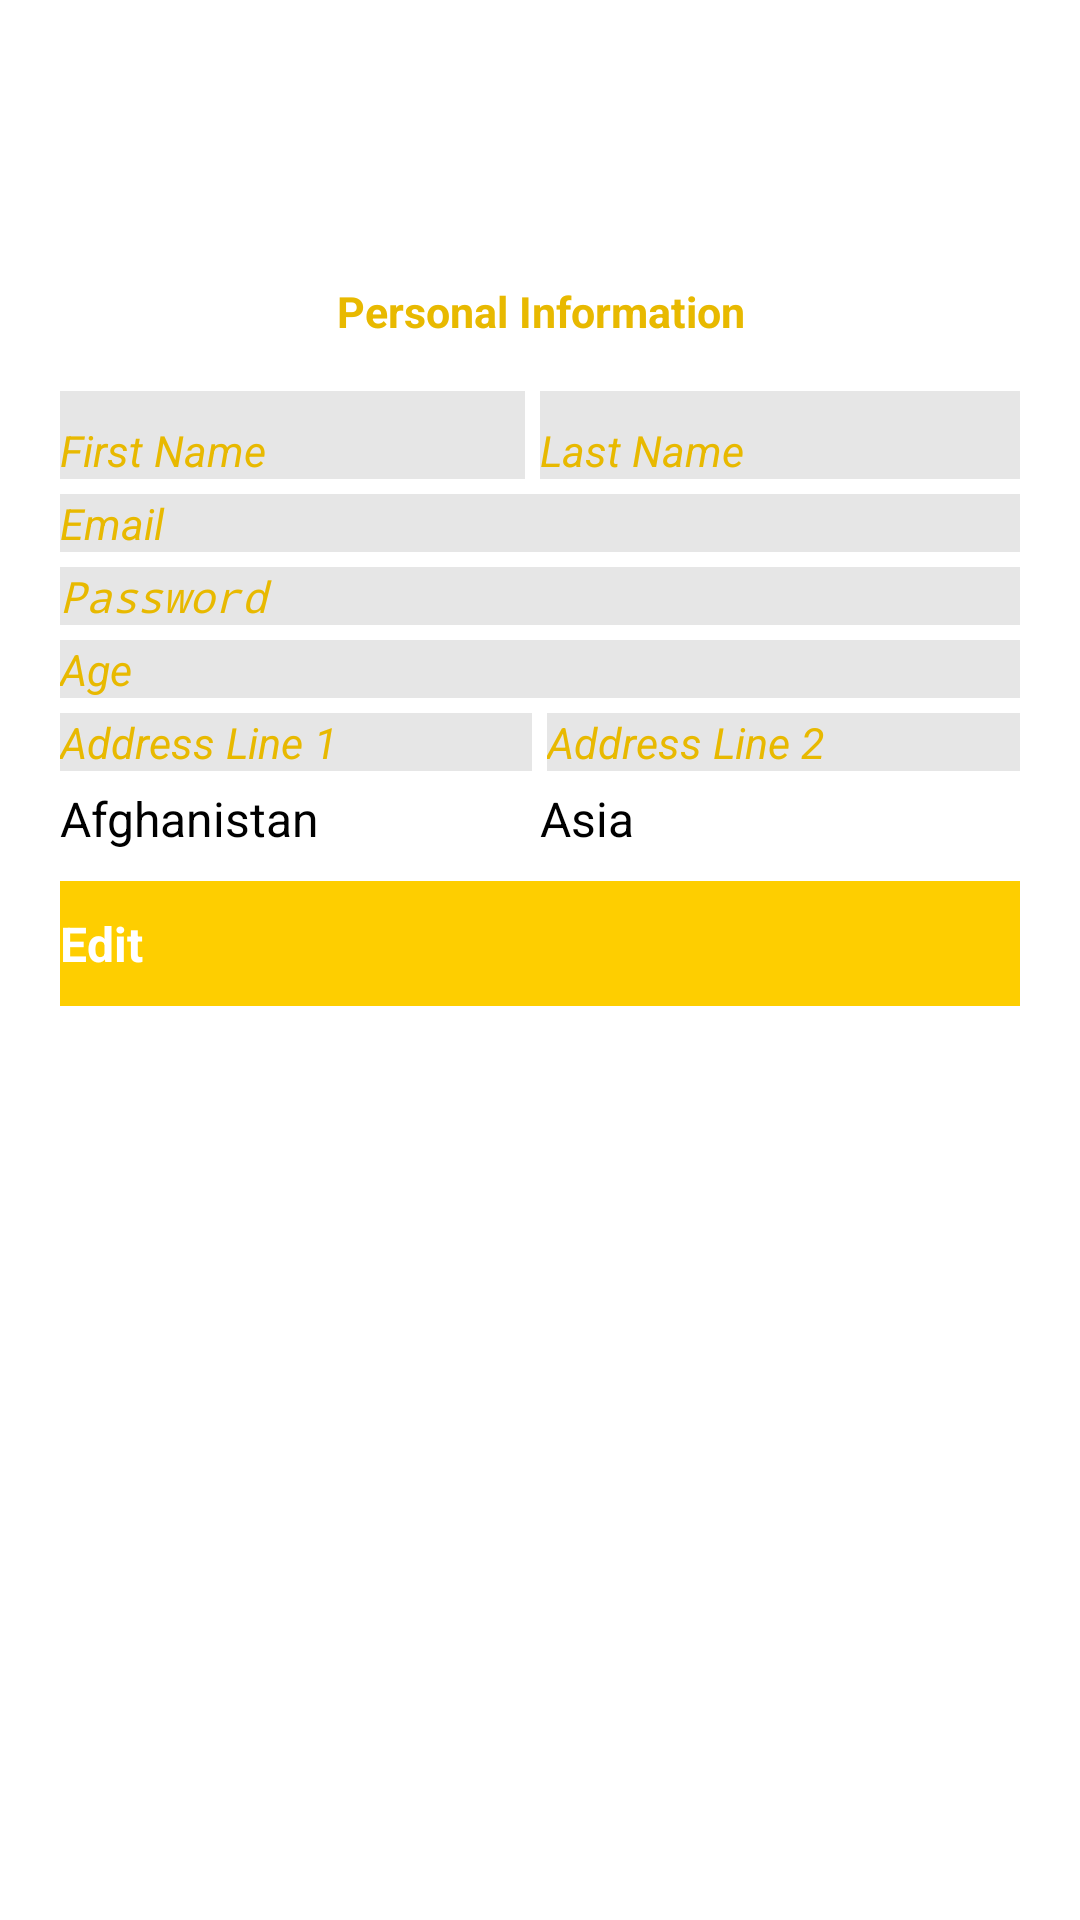

Layout XML and referenced resources for this Android screen:
<!-- AndroidManifest.xml: application theme appTheme -->
<!-- res/layout/activity_editprofile.xml -->
<?xml version="1.0" encoding="utf-8"?>

<LinearLayout xmlns:android="http://schemas.android.com/apk/res/android"
    xmlns:tools="http://schemas.android.com/tools"
    style="@style/appLayoutTheme"
    android:layout_width="fill_parent"
    android:layout_height="fill_parent"
    android:orientation="vertical"
    android:padding="20dp" >
    
     <ImageView
        android:id="@+id/donate_title"
        android:layout_width="wrap_content"
        android:layout_height="wrap_content"
        android:layout_gravity="center"
        android:layout_weight="0.03"
        android:src="@drawable/charity_title" />

    <FrameLayout
        android:layout_width="match_parent"
        android:layout_height="0dp"
        android:layout_weight="0.22"
        android:padding="0dp" >

        <LinearLayout
            android:layout_width="match_parent"
            android:layout_height="match_parent"
            android:orientation="vertical"
            tools:ignore="UselessParent" >

            <LinearLayout
                android:layout_width="match_parent"
                android:layout_height="wrap_content"
                android:orientation="vertical" >

                <TextView
                    android:id="@+id/editInfoBarTextView"
                    style="@style/banner"
                    android:layout_width="match_parent"
                    android:layout_height="wrap_content"
                    android:layout_gravity="center"
                    android:background="@color/whiteColor"
                    android:textColor="@color/darkerYellow"
                    android:text="@string/editInfoLbl" 
                    android:layout_marginBottom="15dp"
                    android:textStyle="bold"
                    android:textSize="7pt"/>

                <LinearLayout
                    android:id="@+id/LinearLayout02"
                    android:layout_width="match_parent"
                    android:layout_height="wrap_content" >

                    <EditText
                        android:id="@+id/firstName"
                        android:layout_width="fill_parent"
                        android:layout_height="wrap_content"
                        android:layout_weight="1"
                        android:textSize="7pt"
                        android:hint="@string/signupFirstname"
                        android:textColorHint="@color/darkerYellow"
                        android:textStyle="italic"
                        android:background="@color/greyColor"
                        android:inputType="textShortMessage"
                        android:layout_marginRight="5dp"
                        android:paddingTop="10dp" />

                    <EditText
                        android:id="@+id/lastName"
                        android:layout_width="fill_parent"
                        android:layout_height="wrap_content"
                        android:layout_weight="1"
                        android:textSize="7pt"
                        android:textStyle="italic"
                        android:inputType="textPersonName"
                        android:hint="@string/signupLastName"
                        android:textColorHint="@color/darkerYellow"
                        android:background="@color/greyColor"
                        android:layout_marginBottom="5dp"
                        android:paddingTop="10dp" />
                </LinearLayout>

                <EditText
                    android:id="@+id/Email"
                    android:layout_width="fill_parent"
                    android:layout_height="wrap_content"
                    android:textSize="7pt"
                    android:textStyle="italic"
                    android:hint="@string/signupEmail"
                    android:textColorHint="@color/darkerYellow"
                    android:background="@color/greyColor"
                    android:inputType="textEmailAddress"
                    android:layout_marginBottom="5dp" />

                <EditText
                    android:id="@+id/Password"
                    android:layout_width="fill_parent"
                    android:layout_height="wrap_content"
                    android:textSize="7pt"
                    android:textStyle="italic"
                    android:hint="@string/signupPassword"
                    android:textColorHint="@color/darkerYellow"
                    android:background="@color/greyColor"
                    android:inputType="textPassword"
                    android:layout_marginBottom="5dp">

                    <requestFocus />
                </EditText>

                <EditText
                    android:id="@+id/Age"
                    android:layout_width="fill_parent"
                    android:layout_height="wrap_content"
                    android:textSize="7pt"
                    android:textStyle="italic"
                    android:hint="@string/signupAge"
                    android:textColorHint="@color/darkerYellow"
                    android:background="@color/greyColor"
                    android:inputType="number"
                    android:layout_marginBottom="5dp"/>
            </LinearLayout>

            <LinearLayout
                android:id="@+id/linearLayout1"
                android:layout_width="match_parent"
                android:layout_height="wrap_content" >

                <EditText
                    android:id="@+id/AddressLineOne"
                    android:layout_width="wrap_content"
                    android:layout_height="wrap_content"
                    android:layout_weight="1"
                    android:textSize="7pt"
                    android:textStyle="italic"
                    android:hint="@string/signupAddressLineOne"
                    android:textColorHint="@color/darkerYellow"
                    android:background="@color/greyColor"
                    android:inputType="text" 
                    android:layout_marginRight="5dp"/>

                <EditText
                    android:id="@+id/AddressLineTwo"
                    android:layout_width="wrap_content"
                    android:layout_height="wrap_content"
                    android:layout_weight="1"
                    android:textSize="7pt"
                    android:textStyle="italic"
                    android:hint="@string/signupAddressLineTwo"
                    android:textColorHint="@color/darkerYellow"
                    android:background="@color/greyColor"
                    android:inputType="text" 
                    android:layout_marginBottom="5dp"/>
            </LinearLayout>

            <LinearLayout
                android:id="@+id/LinearLayout"
                android:layout_width="match_parent"
                android:layout_height="wrap_content" >

                <Spinner
                    android:id="@+id/Nationality"
                    android:layout_width="match_parent"
                    android:layout_height="wrap_content"
                    android:layout_weight="1"
                    android:entries="@array/nationality_array"
                    android:prompt="@string/nationality" />

                <Spinner
                    android:id="@+id/Region"
                    android:layout_width="match_parent"
                    android:layout_height="wrap_content"
                    android:layout_weight="1"
                    android:entries="@array/region_array"
                    android:prompt="@string/region" />
            </LinearLayout>

            <LinearLayout
                android:layout_width="match_parent"
                android:layout_height="match_parent"
                android:orientation="vertical"
                android:paddingTop="10dp" >

                <Button
                    android:id="@+id/edit"
                    android:layout_width="fill_parent"
                    android:layout_height="wrap_content"
                    android:background="@color/lightYellow"
                    android:onClick="editButtonPressed"
                    android:paddingBottom="10dp"
                    android:paddingTop="10dp"
                    android:text="@string/editButton"
                    android:textStyle="bold"
                    android:textColor="@color/whiteColor" />
            </LinearLayout>
        </LinearLayout>
    </FrameLayout>

   

</LinearLayout>
<!-- resources referenced by this layout -->
<resources>
  <color name="darkerYellow">#E8B900</color>
  <color name="greyColor">#E6E6E6</color>
  <color name="lightYellow">#FECE00</color>
  <color name="whiteColor">#ffffff</color>
  <string name="editButton">Edit</string>
  <string name="region">Region</string>
  <string name="signupAge">Age</string>
  <string name="signupEmail">Email</string>
  <string name="nationality_3">Albania</string>
  <string name="nationality_4">Algeria</string>
  <string name="nationality_6">Andorra</string>
  <string name="nationality_7">Angola</string>
  <string name="nationality_12">Armenia</string>
  <string name="nationality_13">Aruba</string>
  <string name="nationality_15">Austria</string>
  <string name="nationality_17">Bahamas</string>
  <string name="nationality_18">Bahrain</string>
  <string name="nationality_21">Belarus</string>
  <string name="nationality_22">Belgium</string>
  <string name="nationality_23">Belize</string>
  <string name="nationality_24">Benin</string>
  <string name="nationality_25">Bermuda</string>
  <string name="nationality_26">Bhutan</string>
  <string name="nationality_27">Bolivia</string>
  <string name="nationality_31">Brazil</string>
  <string name="nationality_34">Brunei</string>
  <string name="nationality_37">Burundi</string>
  <string name="nationality_40">Canada</string>
  <string name="nationality_44">Chad</string>
  <string name="nationality_45">Chile</string>
  <string name="nationality_46">China</string>
  <string name="nationality_50">Congo</string>
  <string name="nationality_53">Croatia</string>
  <string name="nationality_54">Cuba</string>
  <string name="nationality_55">Cyprus</string>
  <string name="nationality_58">Denmark</string>
  <string name="nationality_64">Ecuador</string>
  <string name="nationality_65">Egypt</string>
  <string name="nationality_68">Eritrea</string>
  <string name="nationality_69">Estonia</string>
  <string name="nationality_74">Fiji</string>
  <string name="nationality_75">Finland</string>
  <string name="nationality_76">France</string>
  <string name="nationality_80">Gabon</string>
  <string name="nationality_81">Gambia</string>
  <string name="nationality_82">Georgia</string>
  <string name="nationality_83">Germany</string>
  <string name="nationality_84">Ghana</string>
  <string name="nationality_86">Greece</string>
  <string name="nationality_88">Grenada</string>
  <string name="nationality_90">Guam</string>
  <string name="nationality_92">Guinea</string>
  <string name="nationality_94">Guyana</string>
  <string name="nationality_95">Haiti</string>
  <string name="nationality_99">Hungary</string>
  <string name="nationality_101">India</string>
  <string name="nationality_103">Iran</string>
  <string name="nationality_104">Iraq</string>
  <string name="nationality_107">Israel</string>
  <string name="nationality_108">Italy</string>
  <string name="nationality_111">Japan</string>
  <string name="nationality_112">Jordan</string>
  <string name="nationality_114">Kenya</string>
  <string name="nationality_116">Kuwait</string>
  <string name="nationality_118">Laos</string>
  <string name="nationality_119">Latvia</string>
  <string name="nationality_123">Libya</string>
  <string name="nationality_127">Macau</string>
  <string name="nationality_130">Malawi</string>
  <string name="nationality_133">Mali</string>
  <string name="nationality_134">Malta</string>
  <string name="nationality_140">Mexico</string>
  <string name="nationality_142">Monaco</string>
  <string name="nationality_150">Nauru</string>
  <string name="nationality_151">Nepal</string>
  <string name="nationality_157">Niger</string>
  <string name="nationality_159">Niue</string>
  <string name="nationality_163">Norway</string>
  <string name="nationality_164">Oman</string>
  <string name="nationality_166">Palau</string>
  <string name="nationality_168">Panama</string>
  <string name="nationality_171">Peru</string>
  <string name="nationality_174">Poland</string>
  <string name="nationality_177">Qatar</string>
</resources>
